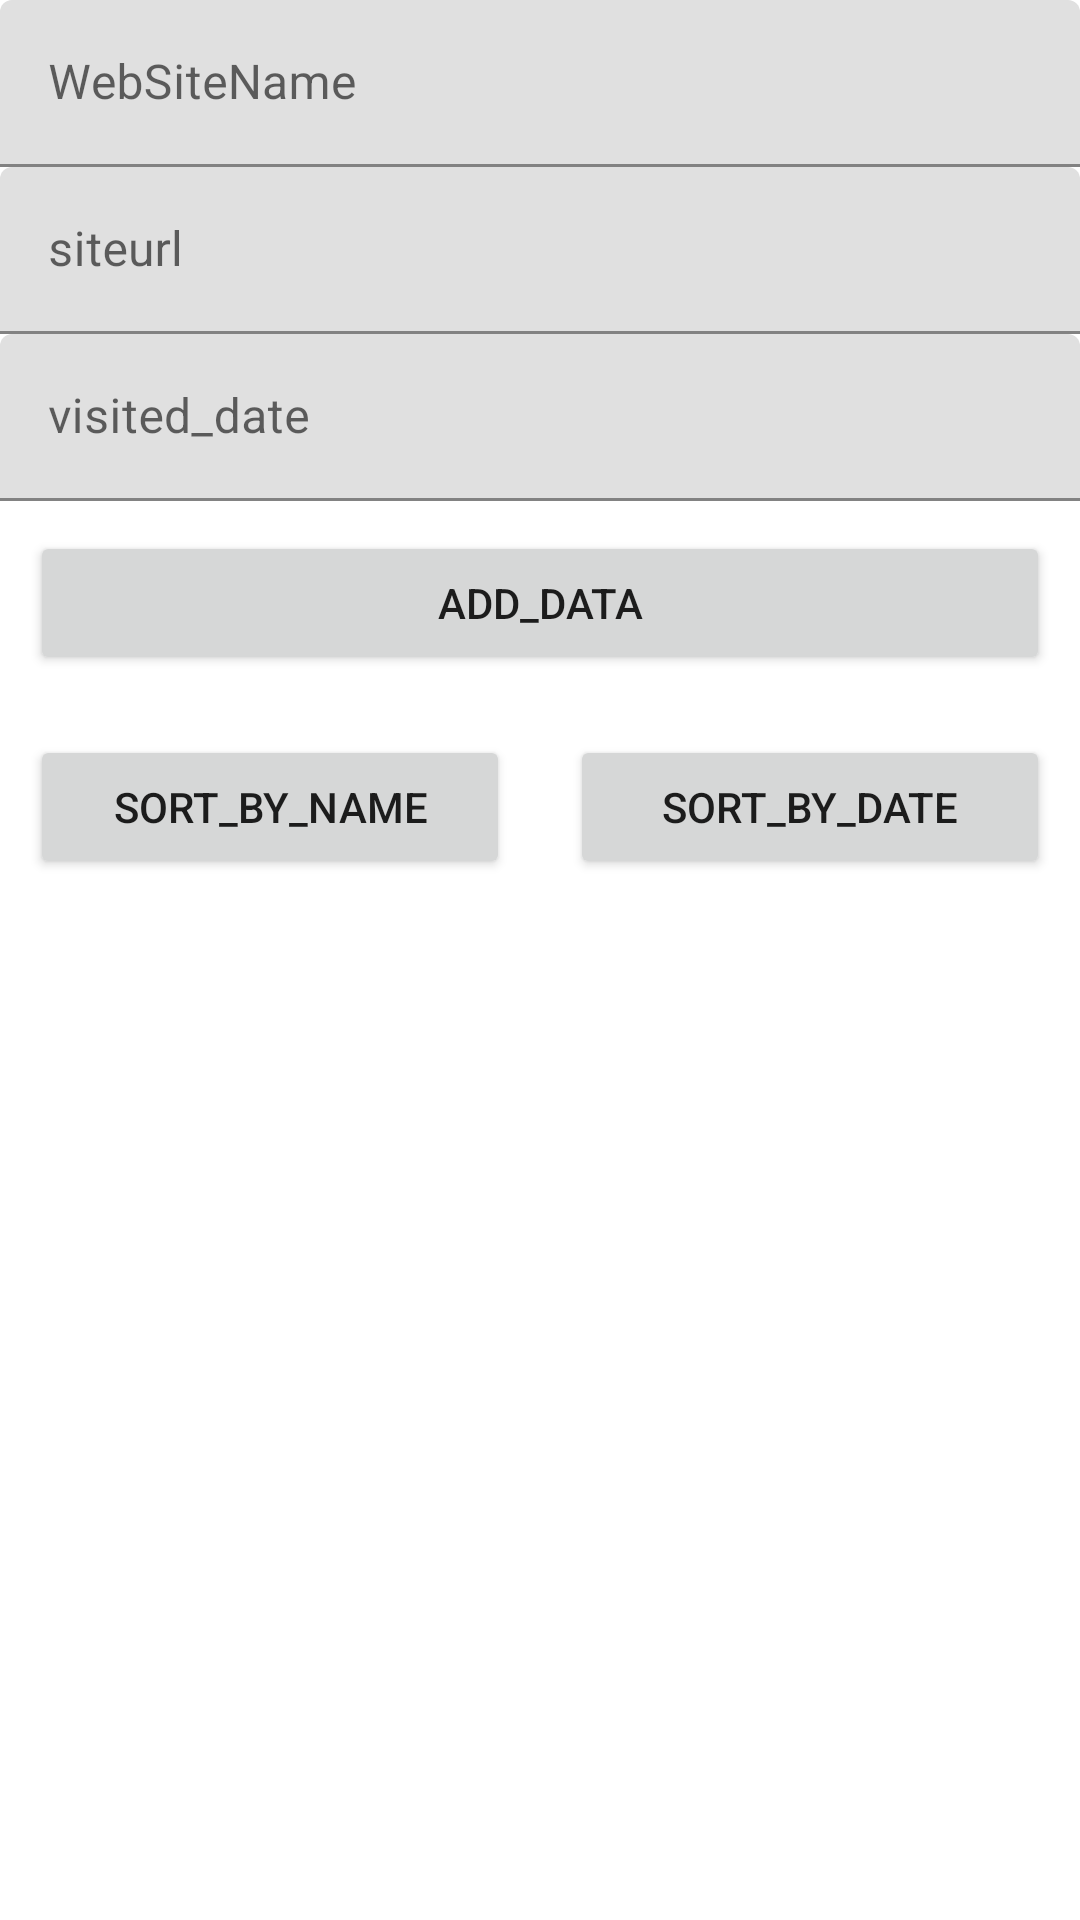

Produce the Android XML layout that renders to this screen, including the resource entries it uses.
<!-- AndroidManifest.xml: application theme Theme.Adesh -->
<!-- res/layout/activity_main.xml -->
<?xml version="1.0" encoding="utf-8"?>
<layout xmlns:android="http://schemas.android.com/apk/res/android"
    xmlns:app="http://schemas.android.com/apk/res-auto"
    xmlns:tools="http://schemas.android.com/tools">

    <data>

    </data>

    <LinearLayout
        android:layout_width="match_parent"
        android:layout_height="match_parent"
        tools:context=".ui.main.view.MainActivity"
        android:orientation="vertical">

        <com.google.android.material.textfield.TextInputLayout
            style="@style/ThemeOverlay.Material3.TextInputEditText.OutlinedBox"
            android:layout_width="match_parent"
            android:layout_height="wrap_content"
            android:hint="WebSiteName">

            <androidx.appcompat.widget.AppCompatEditText
                android:id="@+id/etWebSiteName"
                android:layout_width="match_parent"
                android:layout_height="wrap_content" />
        </com.google.android.material.textfield.TextInputLayout>


        <com.google.android.material.textfield.TextInputLayout
            style="@style/ThemeOverlay.Material3.TextInputEditText.OutlinedBox"
            android:layout_width="match_parent"
            android:layout_height="wrap_content"
            android:hint="siteurl">

            <androidx.appcompat.widget.AppCompatEditText
                android:id="@+id/etWebSiteUrl"
                android:layout_width="match_parent"
                android:layout_height="wrap_content" />
        </com.google.android.material.textfield.TextInputLayout>

        <com.google.android.material.textfield.TextInputLayout
            style="@style/ThemeOverlay.Material3.TextInputEditText.OutlinedBox"
            android:layout_width="match_parent"
            android:layout_height="wrap_content"
            android:hint="visited_date">

            <androidx.appcompat.widget.AppCompatEditText
                android:id="@+id/etLastVisited"
                android:layout_width="match_parent"
                android:layout_height="wrap_content"
                android:focusable="false" />
        </com.google.android.material.textfield.TextInputLayout>

        <Button
            android:id="@+id/btAddData"
            android:layout_margin="10dp"
            android:layout_width="match_parent"
            android:layout_height="wrap_content"
            android:text="add_data" />

        <LinearLayout
            android:layout_width="match_parent"
            android:layout_height="wrap_content"
            android:weightSum="2">

            <Button
                android:id="@+id/btSortByName"
                android:layout_width="match_parent"
                android:layout_height="wrap_content"
                android:layout_margin="10dp"
                android:layout_weight="1"
                android:text="sort_by_name" />

            <Button
                android:id="@+id/btSortByDate"
                android:layout_width="match_parent"
                android:layout_height="wrap_content"
                android:layout_margin="10dp"
                android:layout_weight="1"
                android:text="sort_by_date" />
        </LinearLayout>

        <androidx.recyclerview.widget.RecyclerView
            android:id="@+id/rvWebsiteAdapter"
            android:layout_width="match_parent"
            android:layout_height="match_parent"
            app:layoutManager="androidx.recyclerview.widget.LinearLayoutManager"
            tools:listitem="item_website" />

    </LinearLayout>
</layout>
<!-- resources referenced by this layout -->
<resources>
  <style name="Theme.Adesh" parent="Theme.MaterialComponents.DayNight.DarkActionBar">
          
          <item name="colorPrimary">@color/purple_500</item>
          <item name="colorPrimaryVariant">@color/purple_700</item>
          <item name="colorOnPrimary">@color/white</item>
          
          <item name="colorSecondary">@color/teal_200</item>
          <item name="colorSecondaryVariant">@color/teal_700</item>
          <item name="colorOnSecondary">@color/black</item>
          
          <item name="android:statusBarColor" tools:targetApi="l">?attr/colorPrimaryVariant</item>
          
      </style>
  <!-- not gathered from this repository: default colours our renderer supplied (Android Studio template values) -->
  <color name="purple_500">#FF6200EE</color>
  <color name="purple_700">#FF3700B3</color>
  <color name="teal_200">#FF03DAC5</color>
  <color name="teal_700">#FF018786</color>
  <color name="black">#FF000000</color>
  <color name="white">#FFFFFFFF</color>
</resources>
